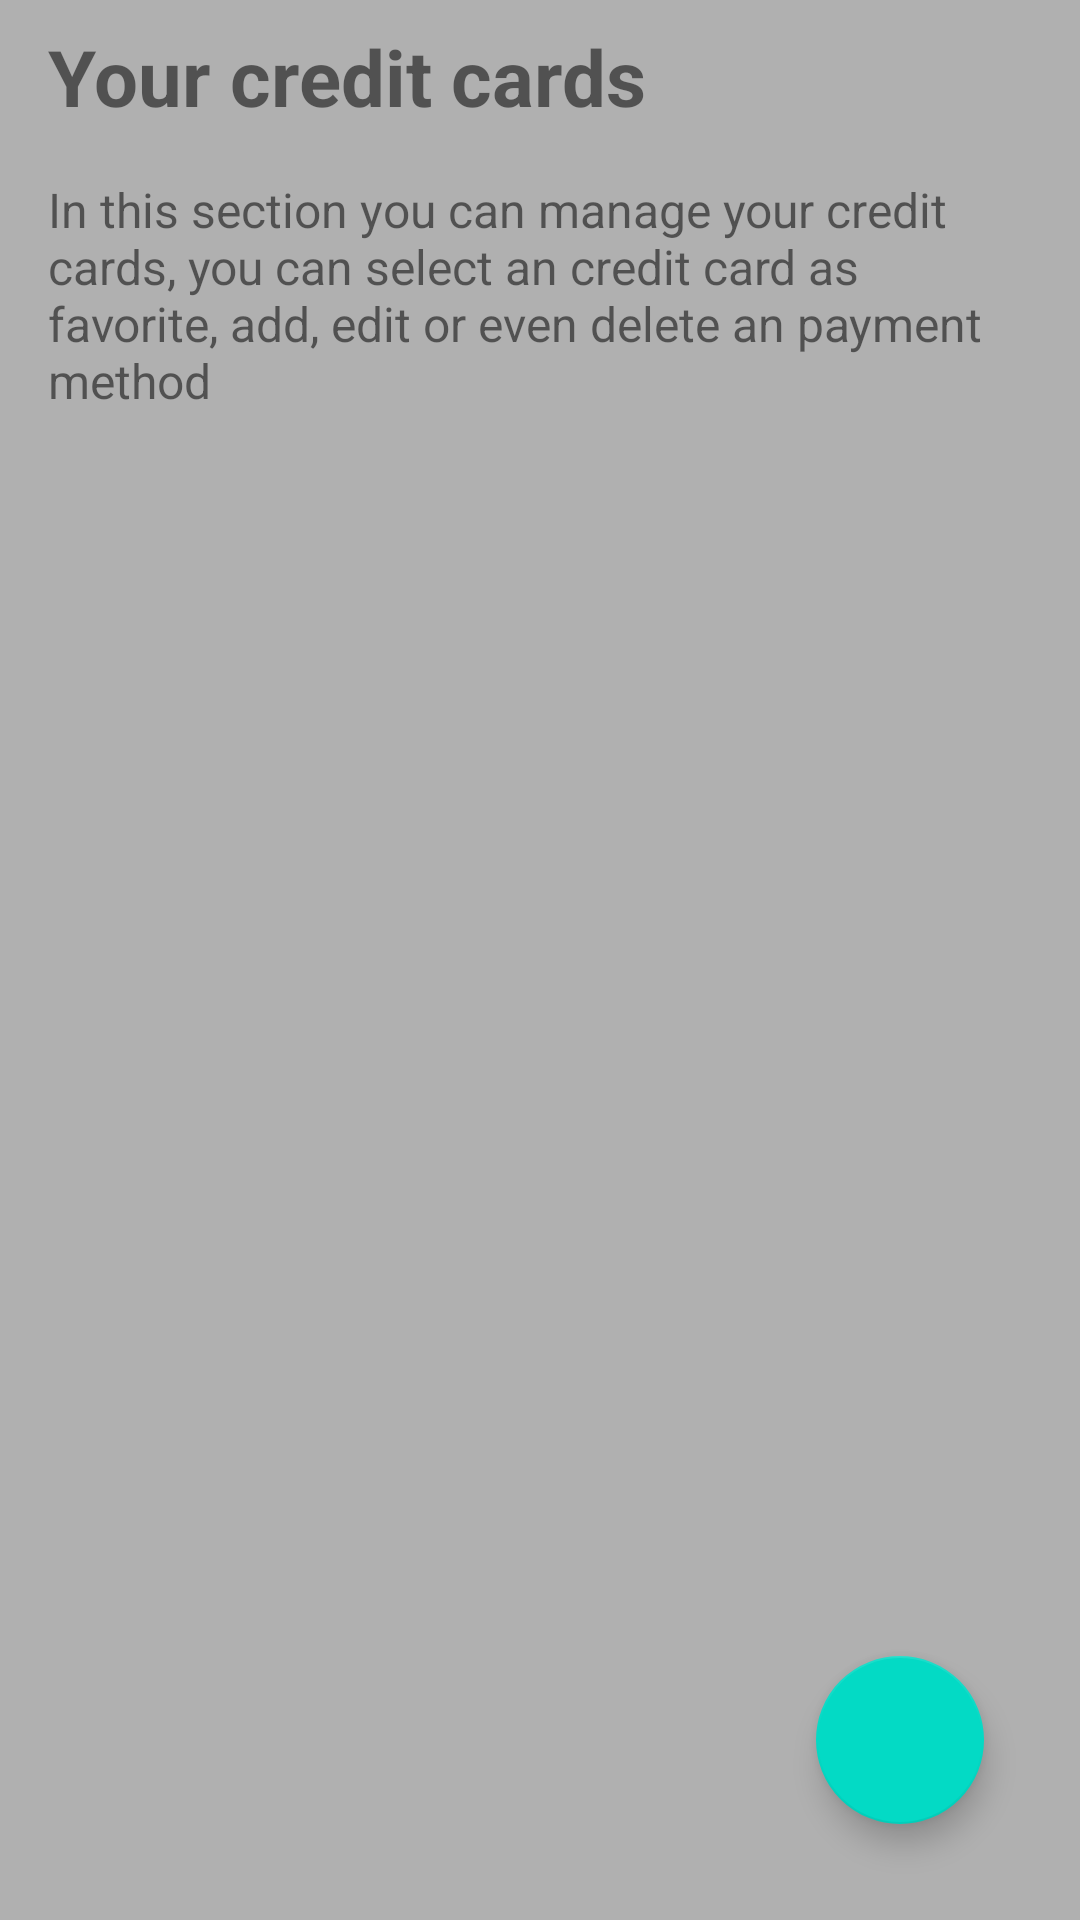

Reconstruct the res/layout file that produces this screen, plus the resources it refers to.
<!-- AndroidManifest.xml: application theme Theme.FurnitureStore -->
<!-- res/layout/activity_creditcards.xml -->
<?xml version="1.0" encoding="utf-8"?>
<androidx.constraintlayout.widget.ConstraintLayout
    xmlns:android="http://schemas.android.com/apk/res/android"
    android:layout_width="match_parent"
    android:layout_height="match_parent"
    xmlns:app="http://schemas.android.com/apk/res-auto"
    android:background="@color/gray_background">

    <ScrollView
        android:layout_width="match_parent"
        android:layout_height="match_parent"
        app:layout_constraintTop_toTopOf="parent"
        app:layout_constraintStart_toStartOf="parent">

        <LinearLayout
            android:layout_width="match_parent"
            android:layout_height="wrap_content"
            android:orientation="vertical">

            <TextView
                android:layout_width="match_parent"
                android:layout_height="wrap_content"
                android:text="@string/title_credit_cards"
                android:textSize="26dp"
                android:textStyle="bold"
                android:layout_marginTop="8dp"
                android:layout_marginLeft="16dp"
                android:layout_marginBottom="16dp"/>

            <TextView
                android:layout_width="match_parent"
                android:layout_height="wrap_content"
                android:text="@string/description_credit_cards"
                android:textSize="16dp"
                android:layout_marginLeft="16dp"
                android:layout_marginRight="16dp"/>

            <androidx.recyclerview.widget.RecyclerView
                android:layout_margin="16dp"
                android:id="@+id/recycle_view_credit_cards"
                android:layout_width="match_parent"
                android:layout_height="match_parent" />
        </LinearLayout>

    </ScrollView>

    <com.google.android.material.floatingactionbutton.FloatingActionButton
        android:id="@+id/creditcards_button"
        android:layout_width="wrap_content"
        android:layout_height="wrap_content"
        app:layout_constraintBottom_toBottomOf="parent"
        app:layout_constraintEnd_toEndOf="parent"
        android:layout_margin="32dp"/>

</androidx.constraintlayout.widget.ConstraintLayout>
<!-- resources referenced by this layout -->
<resources>
  <color name="gray_background">#FFB0B0B0</color>
  <string name="description_credit_cards">In this section you can manage your credit cards, you can select an credit card as favorite, add, edit or even delete an payment method</string>
  <string name="title_credit_cards">Your credit cards</string>
  <style name="Theme.FurnitureStore" parent="Theme.MaterialComponents.DayNight.DarkActionBar">
          
          <item name="colorPrimary">@color/purple_500</item>
          <item name="colorPrimaryVariant">@color/purple_700</item>
          <item name="colorOnPrimary">@color/white</item>
          
          <item name="colorSecondary">@color/teal_200</item>
          <item name="colorSecondaryVariant">@color/teal_700</item>
          <item name="colorOnSecondary">@color/black</item>
          
          <item name="android:statusBarColor">?attr/colorPrimaryVariant</item>
          
      </style>
  <color name="purple_500">#FF6200EE</color>
  <color name="purple_700">#FF3700B3</color>
  <color name="white">#FFFFFFFF</color>
  <color name="teal_200">#FF03DAC5</color>
  <color name="teal_700">#FF018786</color>
  <color name="black">#FF000000</color>
</resources>
